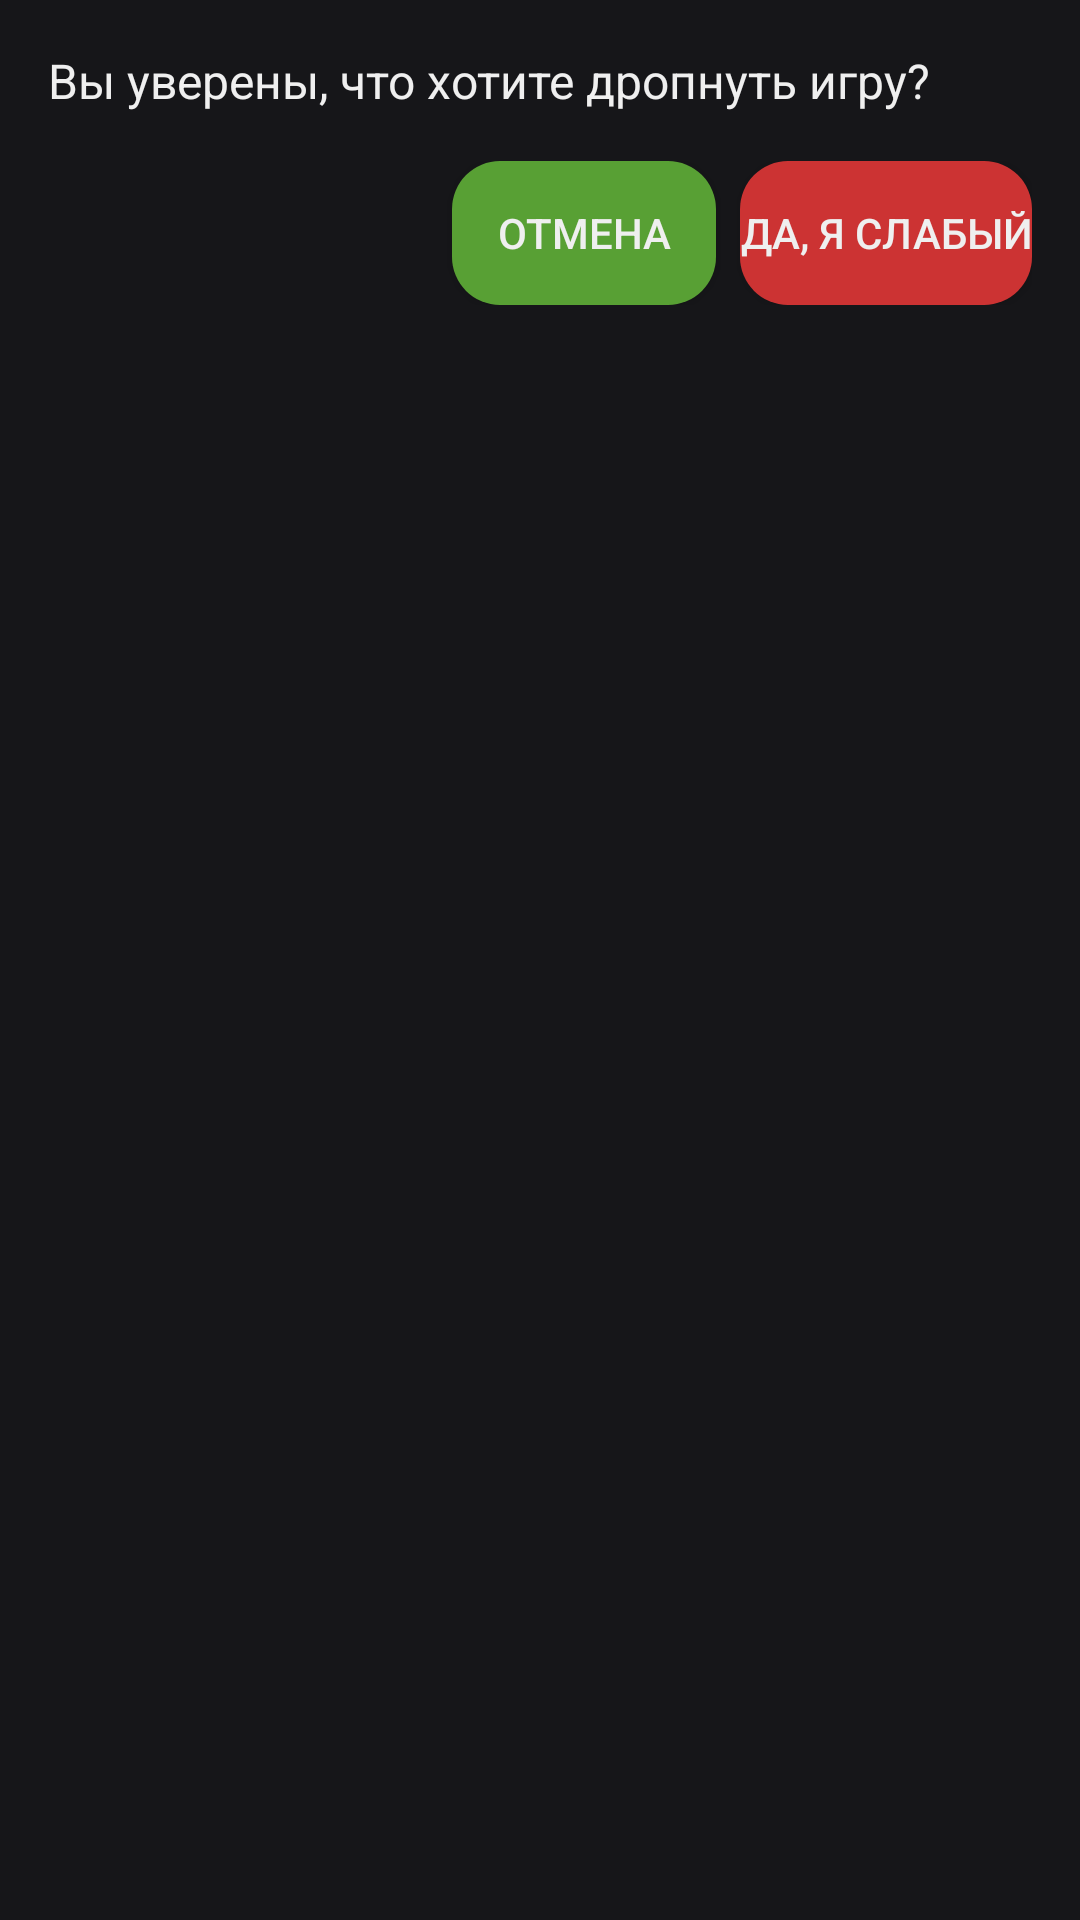

Here is an Android app screen rendered from its layout file. Give the layout XML and the strings, colors and styles it references.
<!-- AndroidManifest.xml: application theme Base.Theme.ChallengeVorot -->
<!-- res/layout/dialog_confirm_drop.xml -->
<?xml version="1.0" encoding="utf-8"?>
<LinearLayout xmlns:android="http://schemas.android.com/apk/res/android"
    android:layout_width="match_parent"
    android:layout_height="wrap_content"
    xmlns:app="http://schemas.android.com/apk/res-auto"
    android:orientation="vertical"
    android:padding="16dp">

    <TextView
        android:id="@+id/textConfirmMessage"
        android:layout_width="match_parent"
        android:layout_height="wrap_content"
        android:textSize="16sp"
        android:textColor="@color/textPrimary"
        android:layout_marginBottom="16dp"
        android:text="Вы уверены, что хотите дропнуть игру?" />

    <LinearLayout
        android:layout_width="match_parent"
        android:layout_height="wrap_content"
        android:gravity="end">

        <Button
            android:id="@+id/btnCancelDrop"
            android:layout_width="wrap_content"
            android:layout_height="wrap_content"
            app:backgroundTint="@null"
            android:background="@drawable/frame_done"
            android:text="Отмена" />

        <Button
            android:id="@+id/btnConfirmDrop"
            android:layout_width="wrap_content"
            android:layout_height="wrap_content"
            app:backgroundTint="@null"
            android:background="@drawable/frame_drop"
            android:text="Да, я слабый"
            android:layout_marginStart="8dp" />

    </LinearLayout>

</LinearLayout>
<!-- resources referenced by this layout -->
<resources>
  <color name="textPrimary">#EFEFEF</color>
  <!-- drawable frame_done (drawable) -->
  <?xml version="1.0" encoding="utf-8"?>
  <inset xmlns:android="http://schemas.android.com/apk/res/android">
      <ripple android:color="@color/primary">
          <item>
              <shape android:shape="rectangle">
                 <solid android:color="#58A034"/>
                  <corners android:radius="16dp"/>
              </shape>
          </item>
      </ripple>
  </inset>
  <!-- drawable frame_drop (drawable) -->
  <?xml version="1.0" encoding="utf-8"?>
  <inset xmlns:android="http://schemas.android.com/apk/res/android">
      <ripple android:color="@color/primary">
          <item>
              <shape android:shape="rectangle">
                  <solid android:color="#cc3333"/>
                  <corners android:radius="16dp"/>
  
              </shape>
          </item>
      </ripple>
  </inset>
  <style name="Base.Theme.ChallengeVorot" parent="Theme.MaterialComponents.DayNight.NoActionBar">
  
          <item name="android:windowBackground">@color/background</item>
          <item name="android:textColor">@color/textPrimary</item>
          <item name="android:textColorHint">@color/textPrimary</item>
          <item name="android:buttonStyle">@style/ButtonStyle</item>
          <item name="autoCompleteTextViewStyle">@style/AutoCompleteTextViewStyle</item>
          <item name="editTextStyle">@style/EditTextStyle</item>
  
      </style>
  <color name="primary">#222225</color>
  <color name="background">#161619</color>
  <style name="ButtonStyle" parent="Widget.AppCompat.Button">
          <item name="android:background">@drawable/button_default</item>
      </style>
  <style name="AutoCompleteTextViewStyle" parent="Widget.AppCompat.AutoCompleteTextView">
          <item name="android:popupBackground">@drawable/frame_primary</item>
      </style>
  <style name="EditTextStyle" parent="Widget.AppCompat.EditText">
          <item name="android:textColor">@android:color/white</item>
          <item name="android:textColorHint">@android:color/darker_gray</item>
          <item name="colorAccent">@color/white</item>
          <item name="colorControlNormal">@color/white</item>
          <item name="colorControlActivated">@color/white</item>
      </style>
  <!-- drawable button_default (drawable) -->
  <?xml version="1.0" encoding="utf-8"?>
  <inset xmlns:android="http://schemas.android.com/apk/res/android">
      <ripple android:color="@color/primary">
          <item>
              <shape android:shape="rectangle">
                  <solid android:color="@color/secondary"/>
                  <corners android:radius="8dp"/>
                  <padding
                      android:top="10dp"
                      android:right="15dp"
                      android:bottom="10dp"
                      android:left="15dp"/>
  
              </shape>
          </item>
      </ripple>
  </inset>
  <!-- drawable frame_primary (drawable) -->
  <?xml version="1.0" encoding="utf-8"?>
  <shape xmlns:android="http://schemas.android.com/apk/res/android">
      <solid android:color="@color/primary"/>
      <corners android:radius="20dp"/>
      <padding android:left="10dp" android:top="10dp" android:right="10dp" android:bottom="10dp" />
  </shape>
  <color name="white">#FFFFFFFF</color>
  <color name="secondary">#2a2a2e</color>
</resources>
